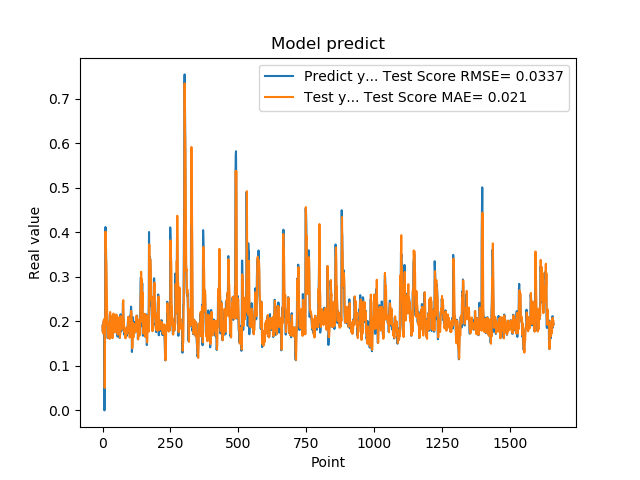

Data behind this chart, as committed beside it:
1.905867606399999914e-01, 1.791202776490851412e-01
1.769561022520000082e-01, 1.921367208030819729e-01
1.810430586339999981e-01, 1.732848143174256506e-01
1.955727785830000398e-01, 1.818602931458744298e-01
1.954265981910000005e-01, 2.015201776298164715e-01
2.004670947789999880e-01, 1.974742675539179759e-01
2.029463946819999587e-01, 2.026709606659336527e-01
0.000000000000000000e+00, 2.056853702626890990e-01
1.862521618600000151e-01, 5.059012898806148489e-02
1.862153261900000301e-01, 1.545793847644131858e-01
4.038094580169999670e-01, 1.868199272329074123e-01
4.118085205549999461e-01, 4.015661992365763266e-01
3.743042349819999948e-01, 3.546590644416039440e-01
3.571429848669999685e-01, 3.424186550810969787e-01
2.572054266930000055e-01, 3.282051201800899043e-01
2.409307956699999753e-01, 2.851854125736054124e-01
2.253161966800000249e-01, 2.324047862807380460e-01
1.935185044999999937e-01, 2.157737877038822527e-01
1.787700653079999924e-01, 1.911715092438678876e-01
1.622045934200000150e-01, 1.888191241800677989e-01
1.761920750140000269e-01, 1.631825704129085952e-01
1.883655935530000325e-01, 1.797628172476654351e-01
1.861467957499999548e-01, 1.900230799207012211e-01
1.954913884399999968e-01, 1.865672856735107743e-01
1.954011768099999935e-01, 1.981655045757343137e-01
1.660518944260000185e-01, 1.984967755352550767e-01
1.907722949980000249e-01, 1.605879178100699800e-01
2.156041562559999625e-01, 1.947554285853698441e-01
1.898660957809999716e-01, 2.210005662832881801e-01
1.770474612709999895e-01, 1.821410056330297622e-01
2.001174986360000074e-01, 1.739696694968193014e-01
1.948629021640000125e-01, 2.122454537703341859e-01
1.922753006219999894e-01, 1.937314911488760838e-01
1.779100298880000042e-01, 1.932148015818637710e-01
1.810636967419999854e-01, 1.809273805524402867e-01
1.680064052340000114e-01, 1.817990522927561969e-01
1.635809391740000174e-01, 1.624276583447215039e-01
1.706920862200000111e-01, 1.623342041725641671e-01
1.916799396280000345e-01, 1.786002508664250588e-01
2.085516005749999957e-01, 1.847150907517237928e-01
2.058236002919999752e-01, 2.175273387847288797e-01
1.828240007160000513e-01, 2.087655627813127801e-01
1.857409924269999846e-01, 1.845448846010008526e-01
1.775099337099999841e-01, 1.864901634255997365e-01
1.752161234619999952e-01, 1.761088586545153656e-01
1.971126049759999999e-01, 1.766863861955157711e-01
1.845117062330000057e-01, 1.942674402878931672e-01
1.984785944219999987e-01, 1.849421667436737526e-01
2.143009155989999692e-01, 2.021497009329253358e-01
1.841159015890000139e-01, 2.153401333493842884e-01
2.104043960570000094e-01, 1.763318013030789611e-01
2.032361328599999739e-01, 2.112157585804939064e-01
2.088565975429999833e-01, 2.147033530168182269e-01
1.960448026660000231e-01, 2.122804611956720655e-01
1.900728046889999523e-01, 1.899788042438597668e-01
1.658952832220000062e-01, 1.885760794746845492e-01
1.872539073229999851e-01, 1.702248068774523115e-01
1.852532625200000171e-01, 1.809735349714138020e-01
1.799222826959999966e-01, 1.830547873705896111e-01
2.012764066460000223e-01, 1.838492824015592331e-01
1.978618204589999985e-01, 2.087024526693234960e-01
... 1,599 more rows
